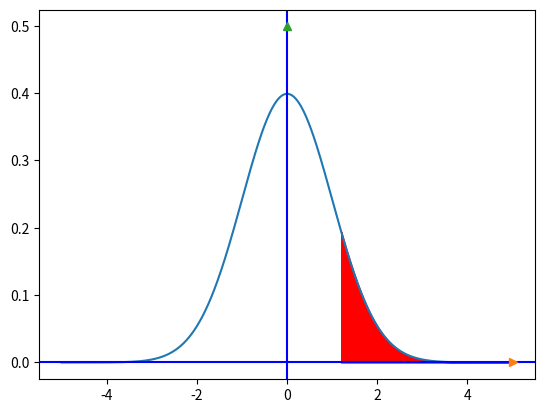

Here is the Python script that generated this plot:
# -*- coding: utf-8 -*-

import numpy as np
import matplotlib.pyplot as plt


x = np.arange(-5,5,0.01)
y = 1/np.sqrt(2 * np.pi) * np.exp(-x**2/2)

# 为了画 Q(1.2) 的区域
x1 = np.arange(1.2,5,0.01)
y1 = 1/np.sqrt(2 * np.pi) * np.exp(-x1**2/2)

fig = plt.figure()

ax = fig.add_subplot(1,1,1)

ax.plot(x,y)
# 画 x 和 y 坐标轴
ax.axvline(x=0,color="b")
ax.axhline(y=0,color="b")
## 画坐标轴的箭头
ax.plot(5,0,">")
ax.plot(0,np.max(y)+0.1,"^")

# 画填充的区域, Q 函数的区域 
ax.fill_between(x1, y1,color="r")

